Dataset: Artifact_Classification (GitHub, Nectarav/Lagoon_Public_Art_V26B). Classes: coats of arms, crosses, formelle, fragments, patere, symbols.

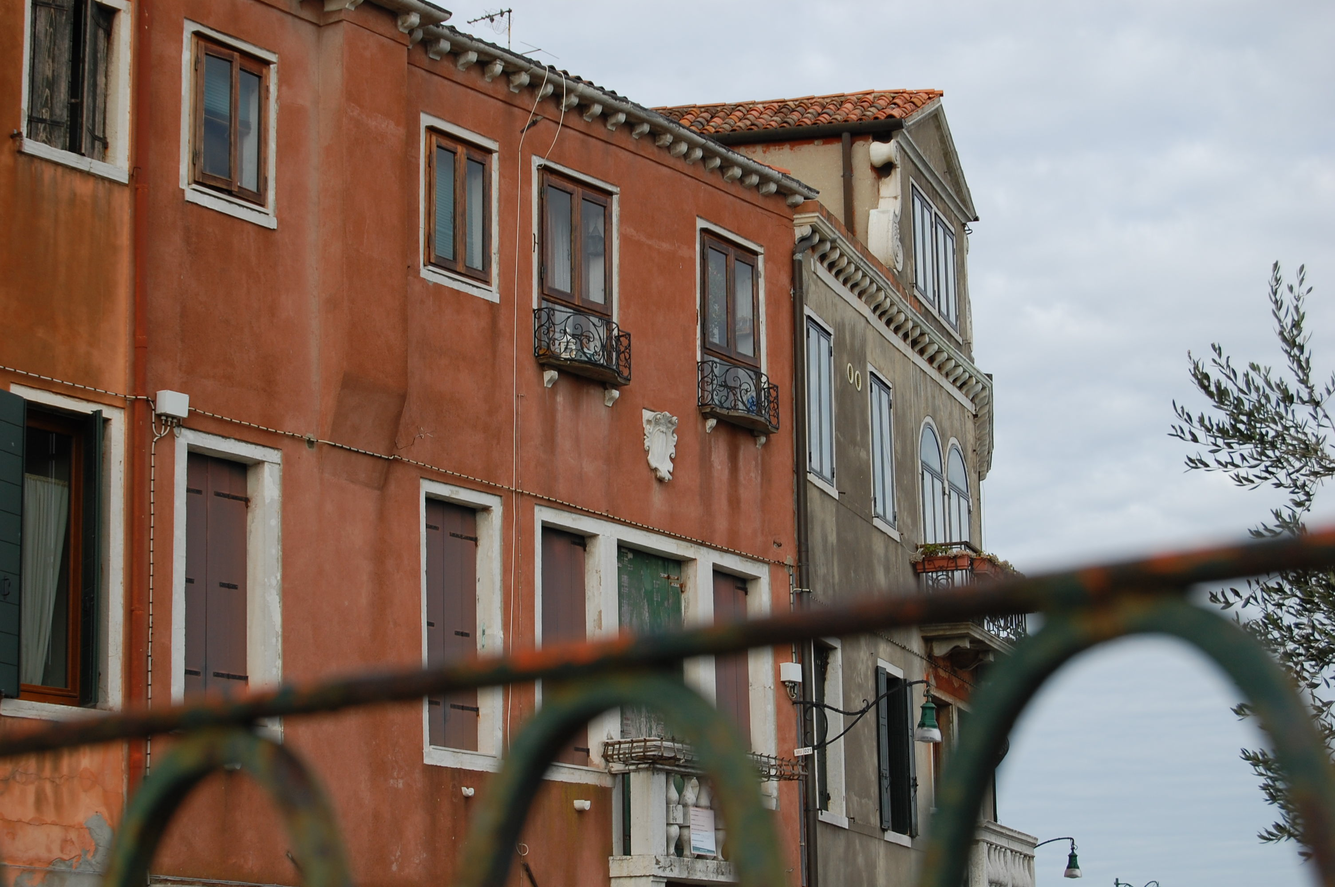
Label: coats of arms

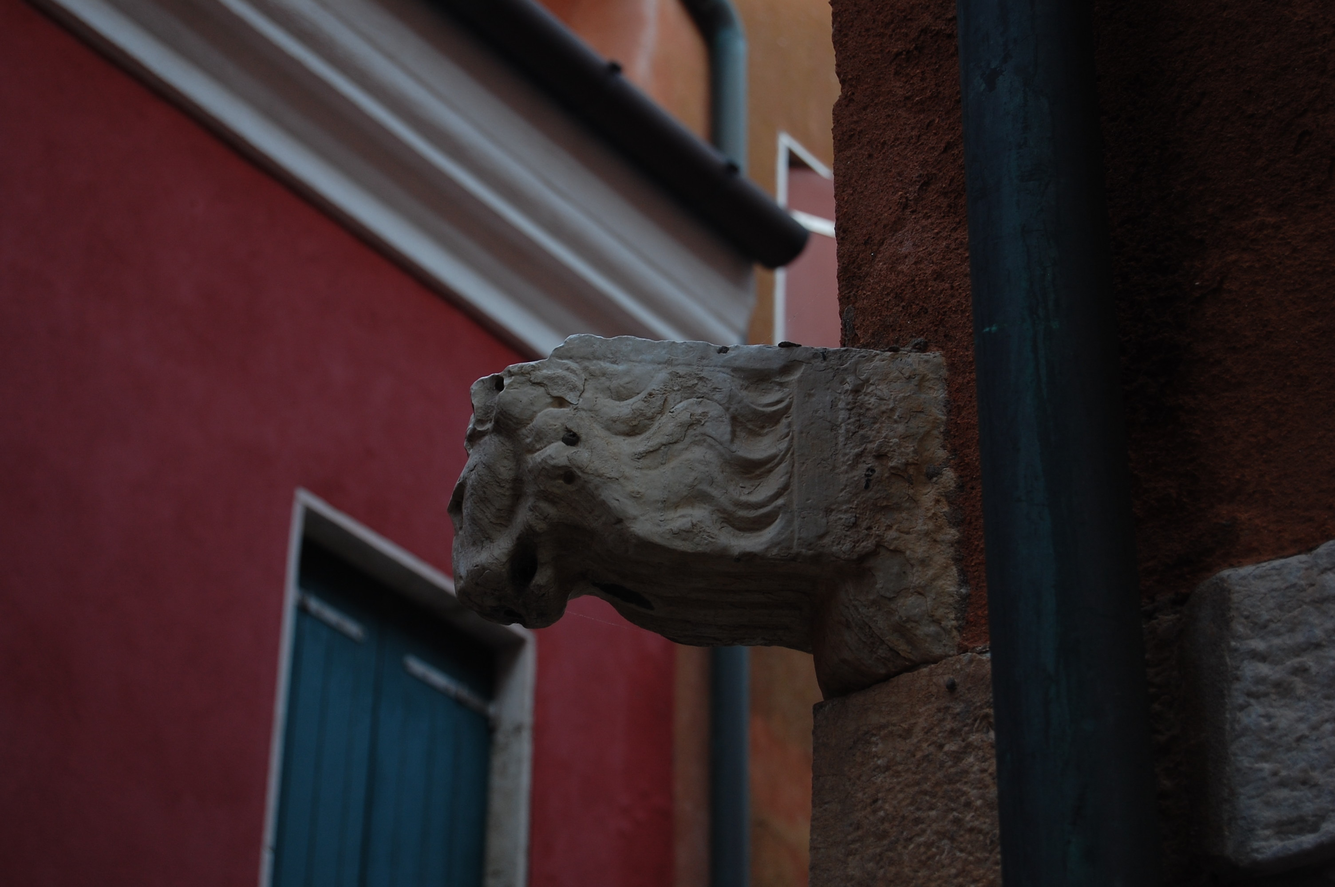
Label: fragments

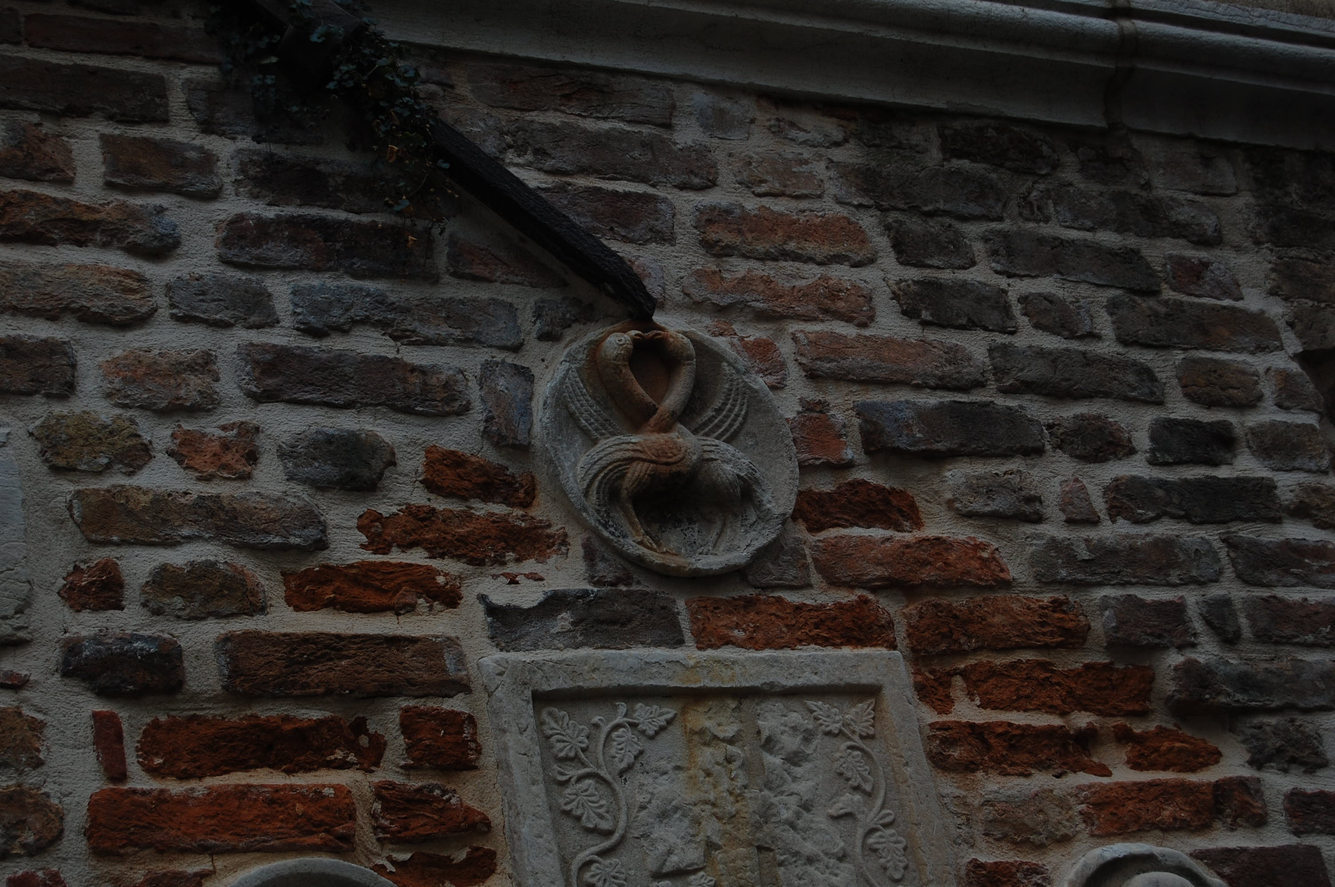
Label: patere

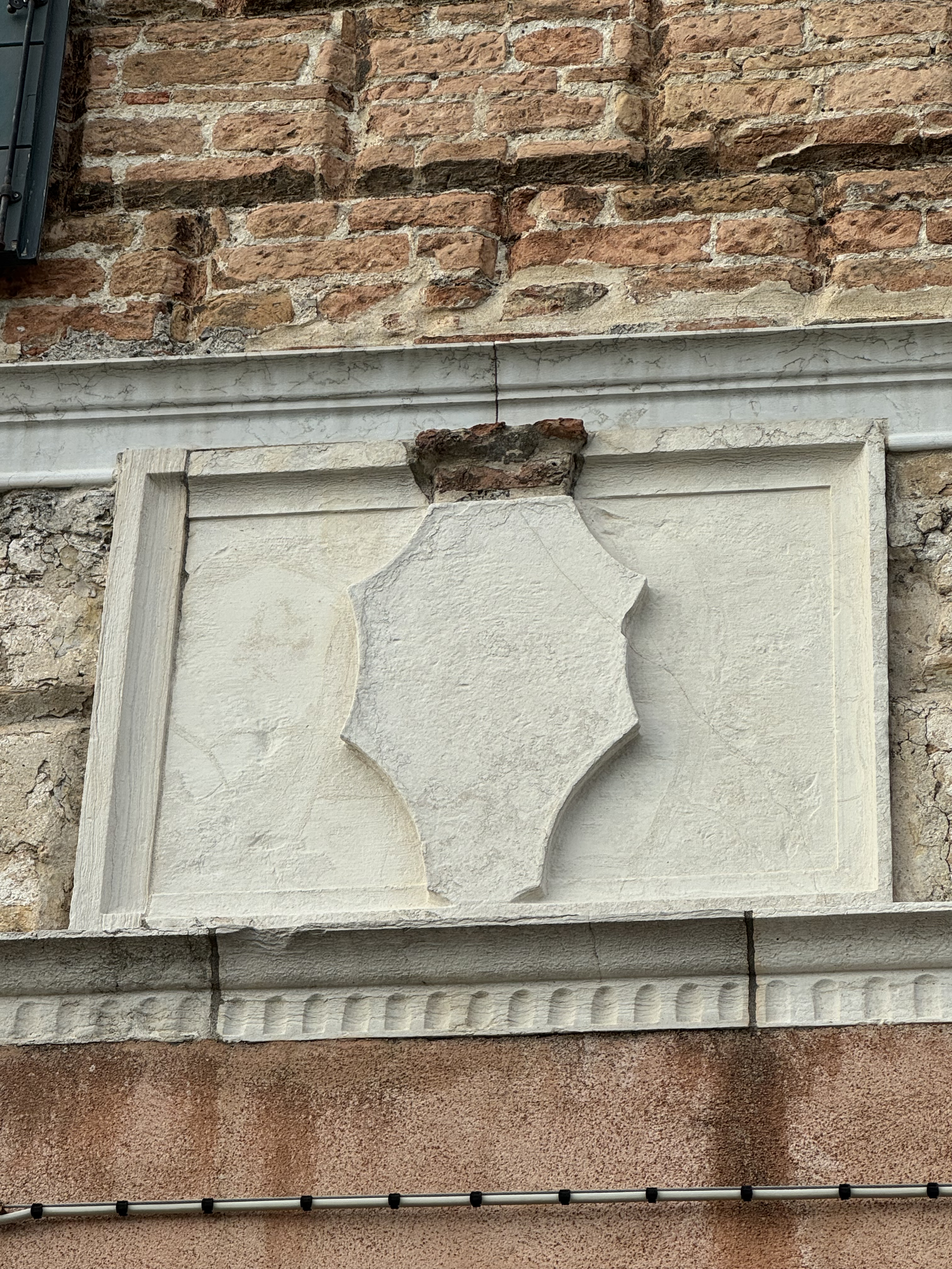
Label: coats of arms

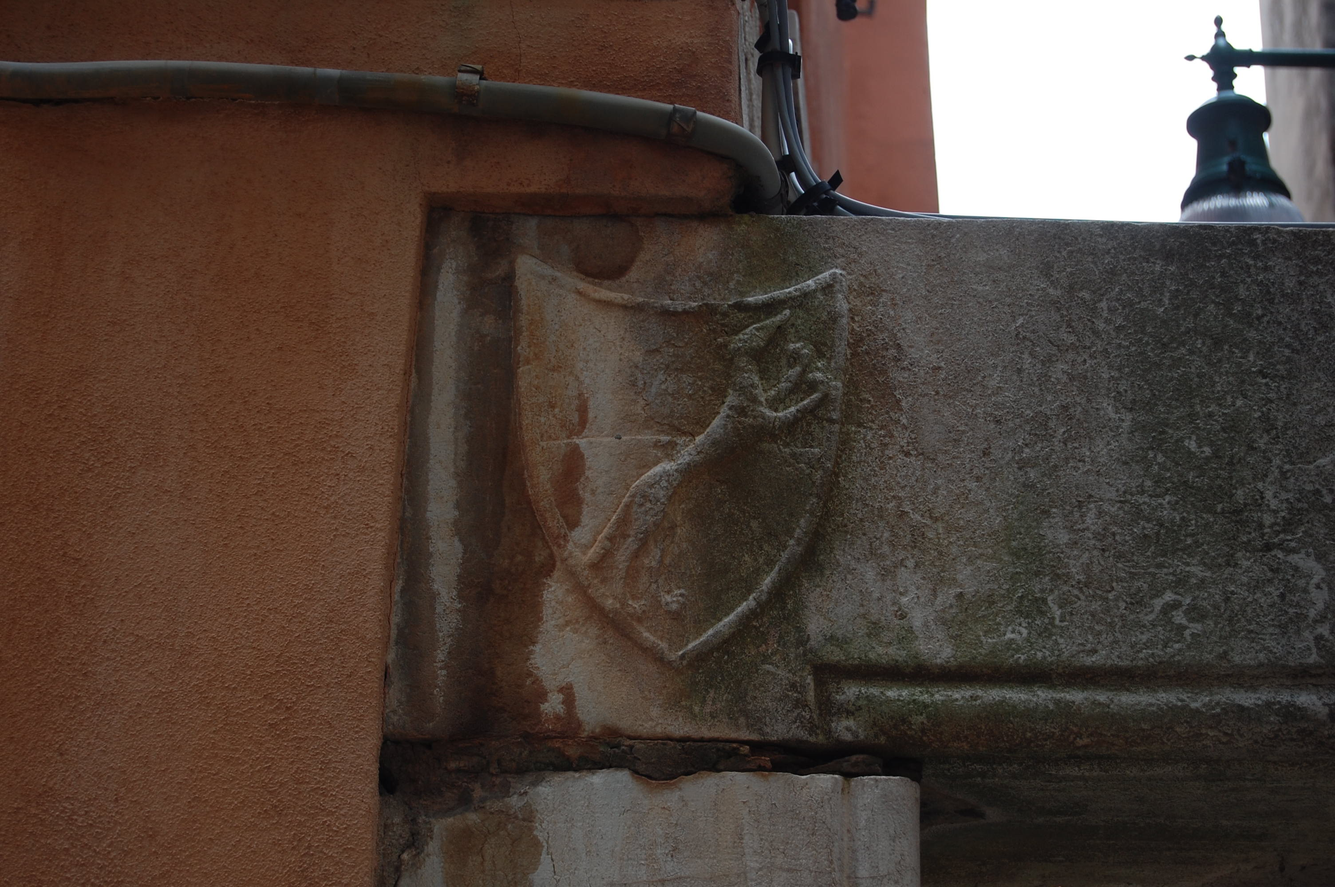
Label: coats of arms

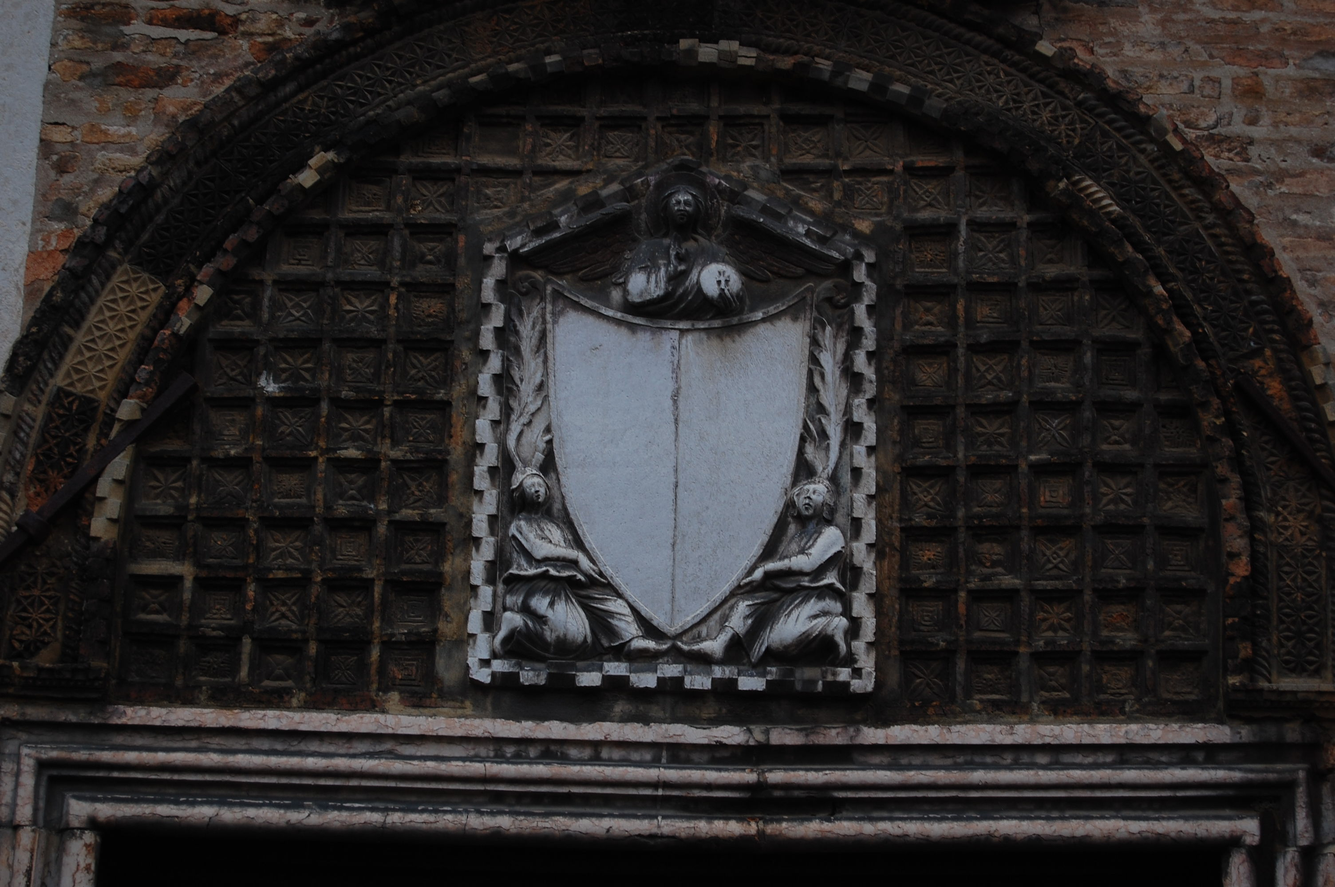
Label: coats of arms
